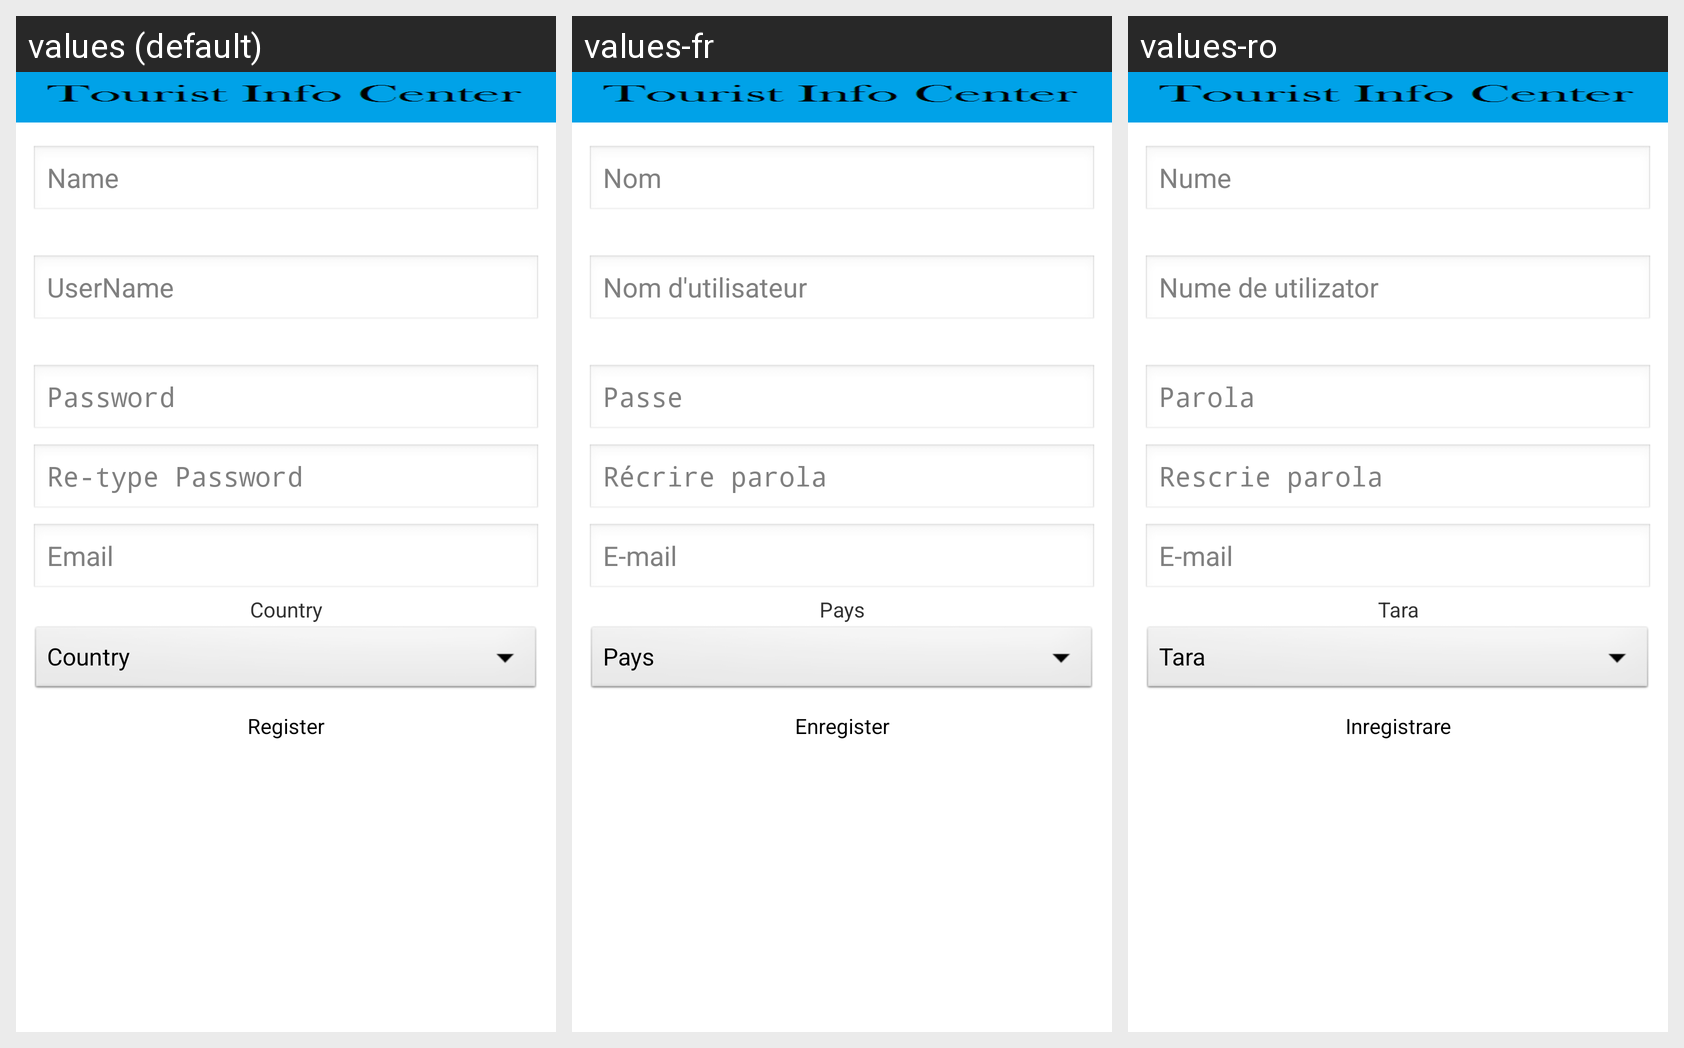

The same Android screen rendered under several of its app's locales, left to right. List the strings drawn on it with the default value and each locale's translation.
Android screen res/layout/activity_register.xml rendered under 3 locales, left to right: values (default), values-fr, values-ro. Device: Nexus 5 (rendered at 1080×1920; each locale shown at half size, 540×960, under a caption strip naming it); theme AppTheme.
Strings drawn on this screen, with the default value and each locale's value (text and hints the layout hard-codes, and strings that could not be matched under every locale, appear in the picture but are not listed):

name
  values: Name
  values-fr: Nom
  values-ro: Nume

username
  values: UserName
  values-fr: Nom d'utilisateur
  values-ro: Nume de utilizator

password
  values: Password
  values-fr: Passe
  values-ro: Parola

repassword
  values: Re-type Password
  values-fr: Récrire parola
  values-ro: Rescrie parola

email
  values: Email
  values-fr: E-mail
  values-ro: E-mail

country
  values: Country
  values-fr: Pays
  values-ro: Tara

register
  values: Register
  values-fr: Enregister
  values-ro: Inregistrare
